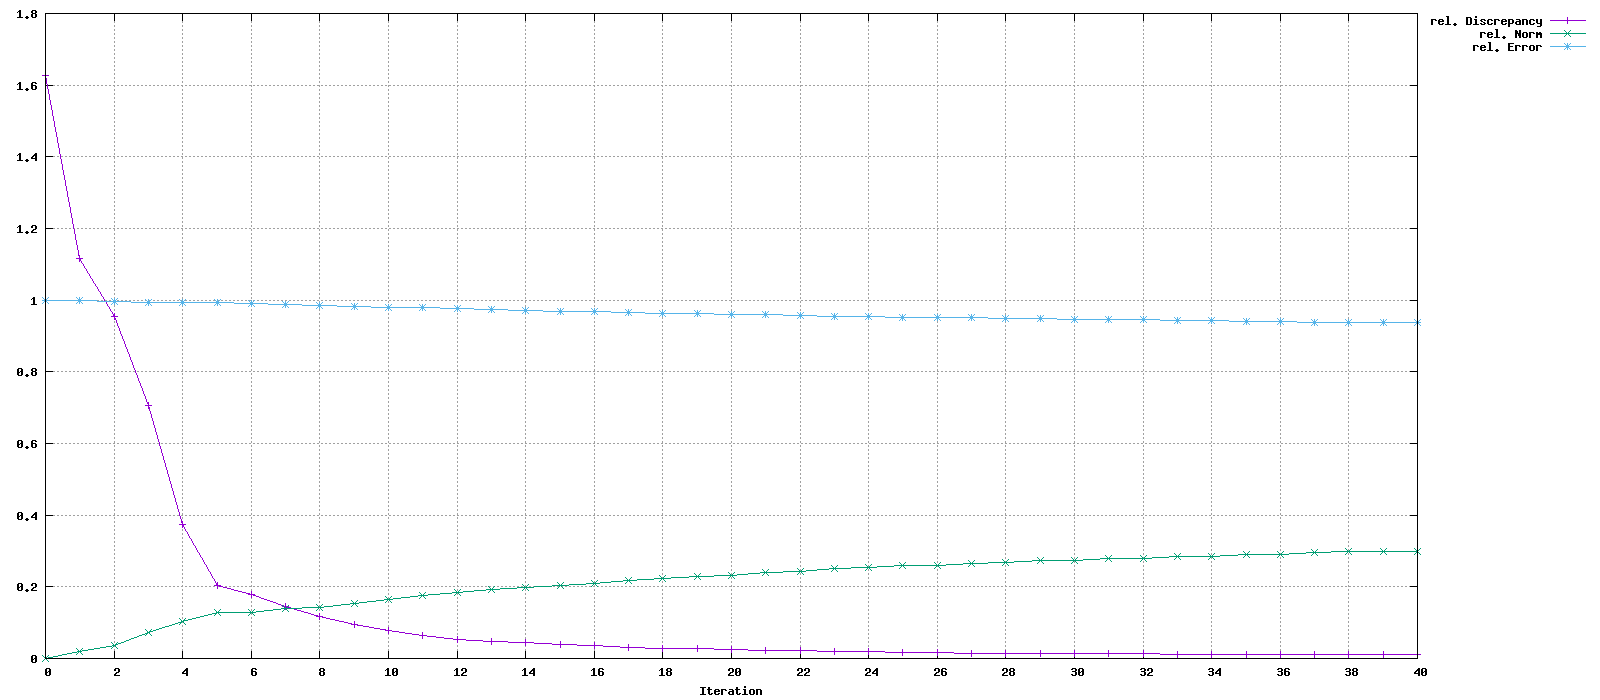

Source data for this figure (header and first rows):
Iteration, rel. Discrepancy, rel. Norm, rel. Error
0, 1.628, 0, 1
1, 1.116, 0.01889, 0.998
2, 0.9534, 0.03753, 0.9964
3, 0.706, 0.07296, 0.9948
4, 0.3735, 0.1025, 0.9933
5, 0.2047, 0.1274, 0.9926
6, 0.1776, 0.1285, 0.9904
7, 0.1462, 0.1383, 0.9874
8, 0.1159, 0.1426, 0.9852
9, 0.0951, 0.1527, 0.9831
10, 0.07749, 0.1652, 0.9809
11, 0.06379, 0.1753, 0.9786
12, 0.0544, 0.1853, 0.9761
13, 0.04739, 0.1939, 0.9734
14, 0.04401, 0.1979, 0.9718
15, 0.03893, 0.205, 0.9694
16, 0.03581, 0.2096, 0.9678
17, 0.03145, 0.2175, 0.9654
18, 0.02888, 0.223, 0.9638
19, 0.02656, 0.2284, 0.9622
20, 0.02486, 0.2329, 0.961
21, 0.02221, 0.2408, 0.9587
22, 0.02122, 0.2439, 0.9577
23, 0.01933, 0.2503, 0.9557
24, 0.01862, 0.2529, 0.9549
25, 0.01708, 0.2587, 0.9529
26, 0.01658, 0.2608, 0.9522
27, 0.01533, 0.2662, 0.9504
28, 0.01497, 0.2679, 0.9498
29, 0.01392, 0.273, 0.9479
30, 0.01365, 0.2744, 0.9474
31, 0.01292, 0.2785, 0.9459
32, 0.01268, 0.2798, 0.9454
33, 0.01202, 0.2839, 0.9438
34, 0.0118, 0.2854, 0.9432
35, 0.01118, 0.2896, 0.9415
36, 0.01096, 0.2912, 0.9409
37, 0.01038, 0.2956, 0.939
38, 0.01017, 0.2974, 0.9382
39, 0.01001, 0.2988, 0.9376
40, 0.009998, 0.2989, 0.9376
